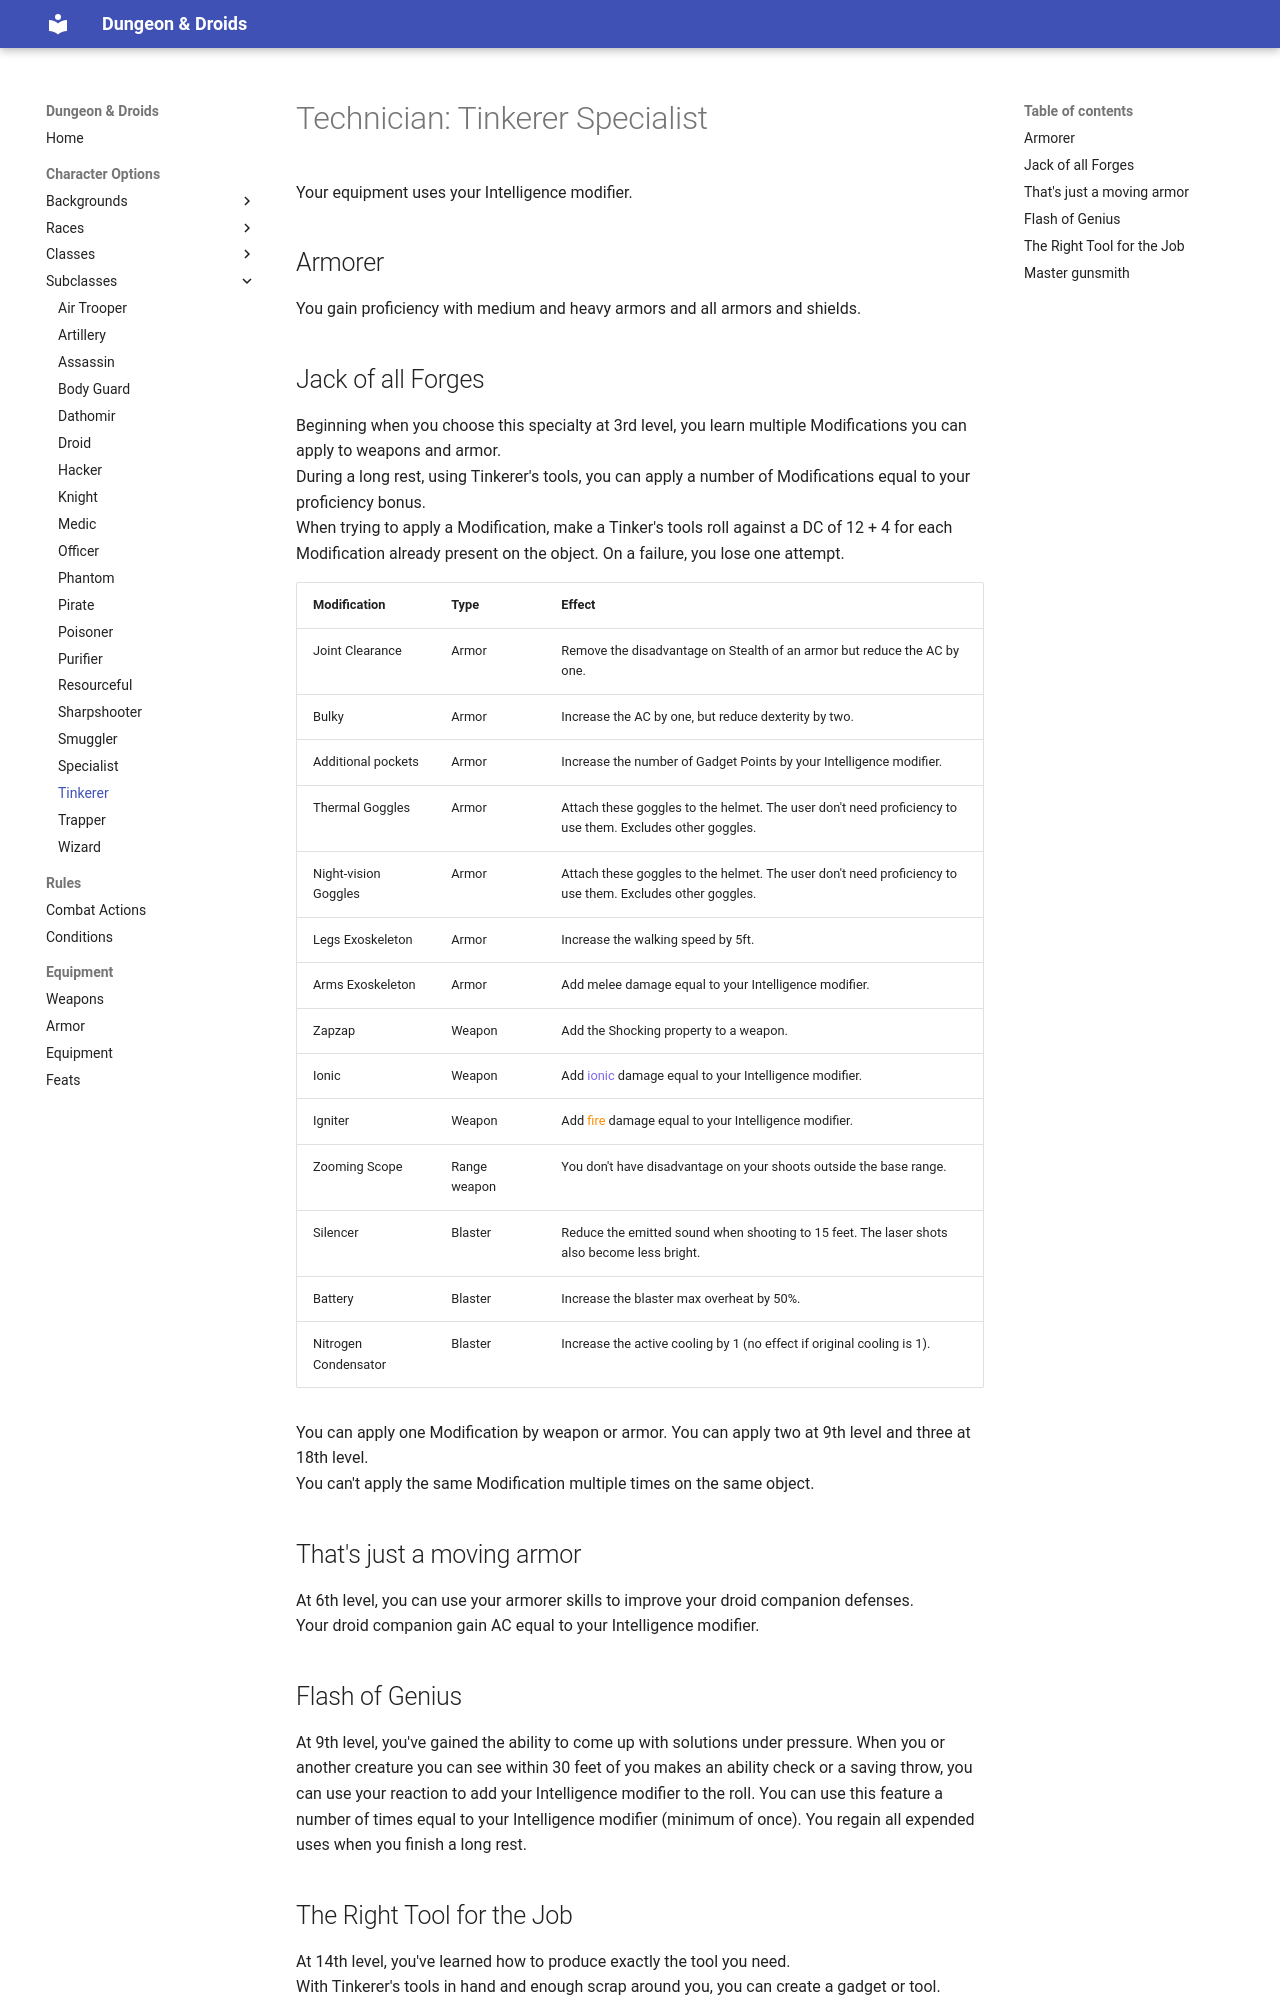

repository: ScanSC/D-Droids · page: Content/SubClasses/Tinkerer/index.html · generator: mkdocs

# Technician: Tinkerer Specialist

Your equipment uses your Intelligence modifier.

## Armorer
You gain proficiency with medium and heavy armors and all armors and shields.

## Jack of all Forges
Beginning when you choose this specialty at 3rd level, you learn multiple Modifications you can apply to weapons and armor.<br>
During a long rest, using Tinkerer's tools, you can apply a number of Modifications equal to your proficiency bonus.<br>
When trying to apply a Modification, make a Tinker's tools roll against a DC of 12 + 4 for each Modification already present on the object. On a failure, you lose one attempt.

Modification         | Type         | Effect
---------------------|--------------|-------
Joint Clearance      | Armor        | Remove the disadvantage on Stealth of an armor but reduce the AC by one.
Bulky                | Armor        | Increase the AC by one, but reduce dexterity by two.
Additional pockets   | Armor        | Increase the number of Gadget Points by your Intelligence modifier.
Thermal Goggles      | Armor        | Attach these goggles to the helmet. The user don't need proficiency to use them. Excludes other goggles.
Night-vision Goggles | Armor        | Attach these goggles to the helmet. The user don't need proficiency to use them. Excludes other goggles.
Legs Exoskeleton     | Armor        | Increase the walking speed by 5ft.
Arms Exoskeleton     | Armor        | Add melee damage equal to your Intelligence modifier.
Zapzap               | Weapon       | Add the Shocking property to a weapon.
Ionic                | Weapon       | Add <span style="color:mediumslateblue">ionic</span> damage equal to your Intelligence modifier.
Igniter              | Weapon       | Add <span style="color:darkorange">fire</span> damage equal to your Intelligence modifier.
Zooming Scope        | Range weapon | You don't have disadvantage on your shoots outside the base range.
Silencer             | Blaster      | Reduce the emitted sound when shooting to 15 feet. The laser shots also become less bright.
Battery              | Blaster      | Increase the blaster max overheat by 50%.
Nitrogen Condensator | Blaster      | Increase the active cooling by 1 (no effect if original cooling is 1).

You can apply one Modification by weapon or armor. You can apply two at 9th level and three at 18th level.<br>
You can't apply the same Modification multiple times on the same object.

## That's just a moving armor
At 6th level, you can use your armorer skills to improve your droid companion defenses.<br>
Your droid companion gain AC equal to your Intelligence modifier.

## Flash of Genius
At 9th level, you've gained the ability to come up with solutions under pressure. When you or another creature you can see within 30 feet of you makes an ability check or a saving throw, you can use your reaction to add your Intelligence modifier to the roll.
You can use this feature a number of times equal to your Intelligence modifier (minimum of once). You regain all expended uses when you finish a long rest.
